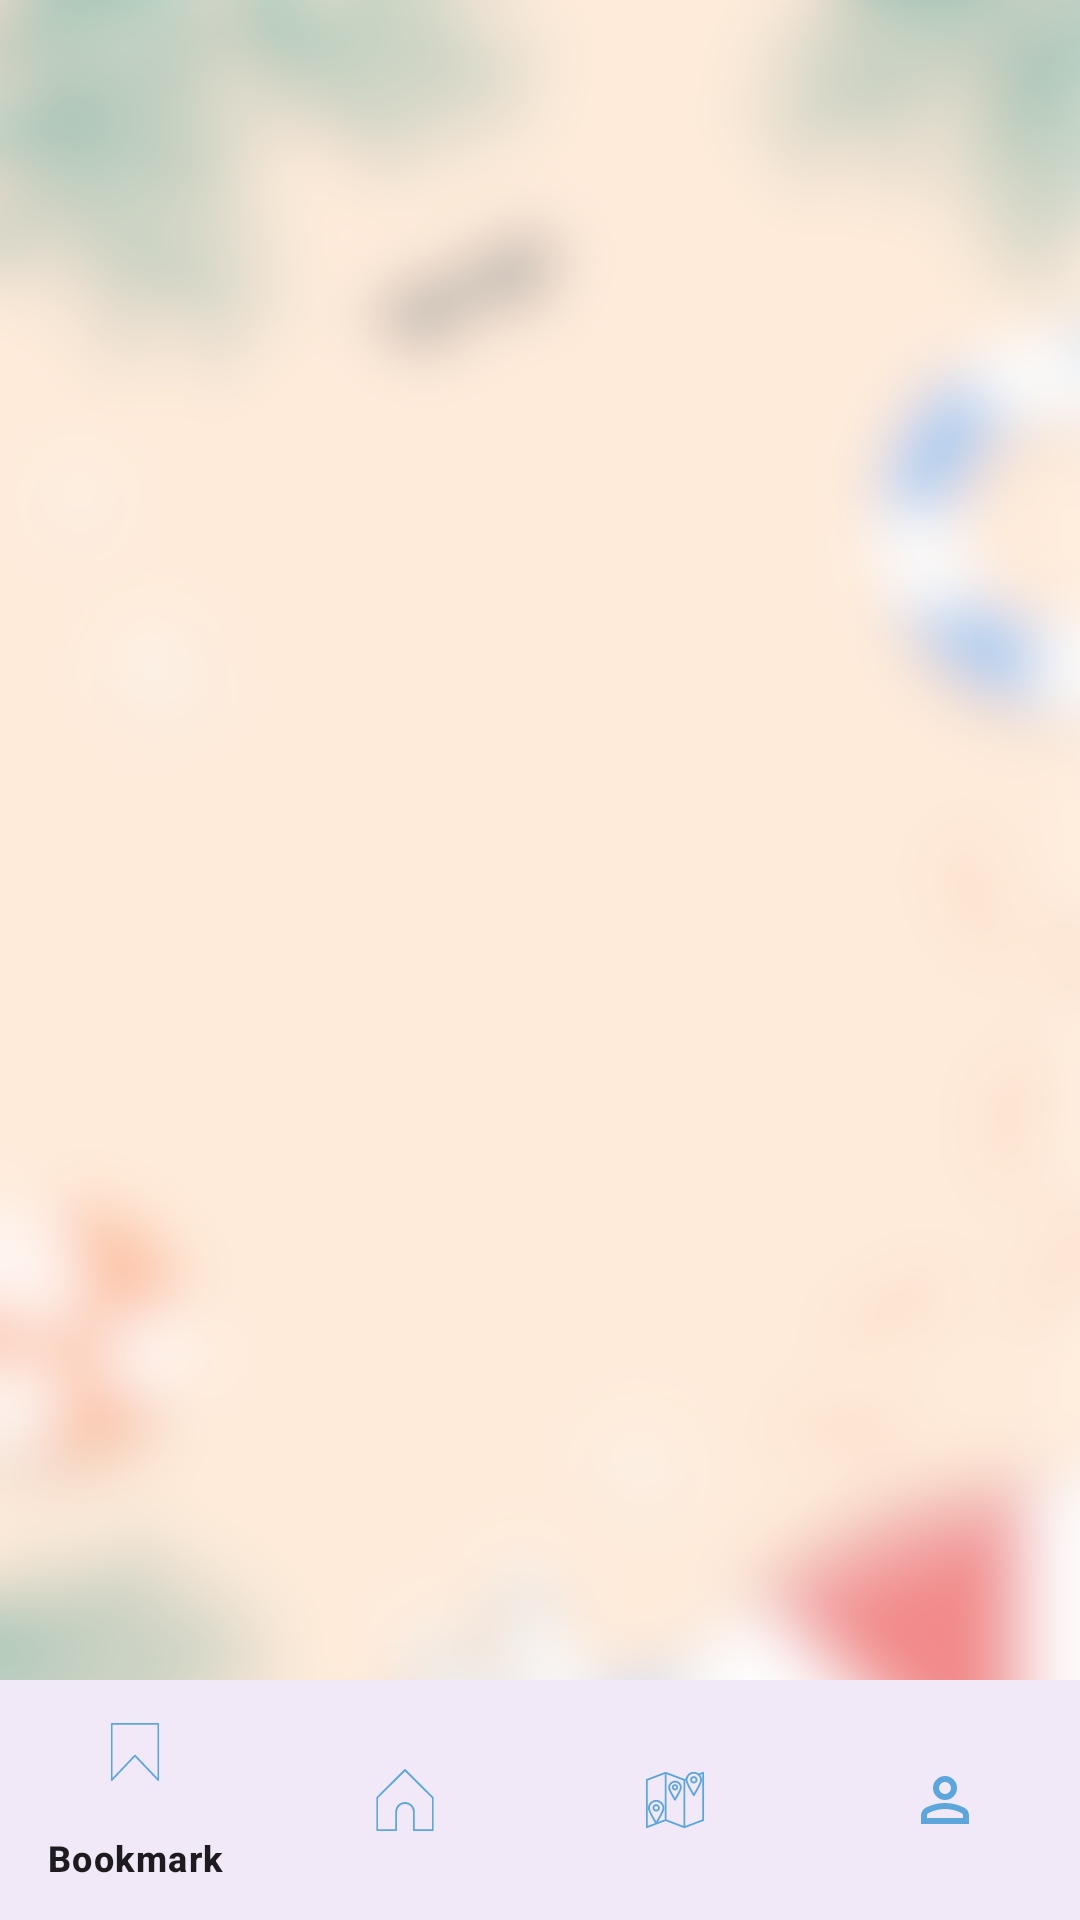

Write the Android layout XML for this screen, with the resource values it uses.
<!-- AndroidManifest.xml: application theme Theme.TravelLabel -->
<!-- res/layout/activity_main.xml -->
<?xml version="1.0" encoding="utf-8"?>
<androidx.constraintlayout.widget.ConstraintLayout xmlns:android="http://schemas.android.com/apk/res/android"
    xmlns:app="http://schemas.android.com/apk/res-auto"
    xmlns:tools="http://schemas.android.com/tools"
    android:id="@+id/main"
    android:layout_width="match_parent"
    android:layout_height="match_parent"
    tools:context=".View.Main.MainActivity">

    <ImageView
        android:layout_width="match_parent"
        android:layout_height="match_parent"
        android:src="@drawable/bg_main"
        android:scaleType="fitXY"
        app:layout_constraintTop_toTopOf="parent"
        app:layout_constraintStart_toStartOf="parent"
        />
    
    <com.google.android.material.bottomnavigation.BottomNavigationView
        android:id="@+id/navBottom"
        android:layout_width="0dp"
        android:layout_height="wrap_content"
        android:layout_marginStart="0dp"
        android:layout_marginEnd="0dp"
        android:background="?android:attr/windowBackground"
        app:itemIconTint="@color/light_blue"
        app:layout_constraintBottom_toBottomOf="parent"
        app:layout_constraintLeft_toLeftOf="parent"
        app:layout_constraintRight_toRightOf="parent"
        app:menu="@menu/bottom_nav"
        />

    <androidx.recyclerview.widget.RecyclerView
        android:id="@+id/rvMain"
        android:layout_width="match_parent"
        android:layout_height="match_parent"
        android:layout_marginTop="30dp"
        app:layout_constraintTop_toTopOf="parent"
        app:layout_constraintStart_toStartOf="parent"
        tools:listitem="@layout/item_recommendation"/>



</androidx.constraintlayout.widget.ConstraintLayout>
<!-- res/layout/item_recommendation.xml (included above) -->
<?xml version="1.0" encoding="utf-8"?>
<androidx.cardview.widget.CardView xmlns:tools="http://schemas.android.com/tools"
    xmlns:android="http://schemas.android.com/apk/res/android"
    android:layout_width="match_parent"
    android:layout_height="wrap_content"
    app:cardCornerRadius="10dp"
    xmlns:app="http://schemas.android.com/apk/res-auto"
    android:layout_margin="10dp"
    app:cardElevation="10dp">
    <androidx.constraintlayout.widget.ConstraintLayout
        android:layout_width="match_parent"
        android:layout_height="wrap_content"
        android:padding="10dp">

        <ImageView
            android:layout_width="match_parent"
            android:layout_height="150dp"
            app:layout_constraintStart_toStartOf="parent"
            app:layout_constraintTop_toTopOf="parent"
            tools:src="@tools:sample/avatars"
            android:background="@drawable/gradient_background"
            />

        <TextView
            android:id="@+id/recTempatWisata"
            android:layout_width="wrap_content"
            android:layout_height="wrap_content"
            android:text="@string/namaTempatWisata"
            android:textStyle="bold"
            android:textSize="20sp"
            android:textColor="@color/bone"
            android:layout_marginBottom="40dp"
            android:layout_marginStart="24dp"
            app:layout_constraintBottom_toBottomOf="parent"
            app:layout_constraintStart_toStartOf="parent"
            />

        <TextView
            android:id="@+id/descTempatWisata"
            android:layout_width="wrap_content"
            android:layout_height="wrap_content"
            android:text="@string/namaUser"
            android:textColor="@color/bone"
            android:layout_marginTop="10dp"
            android:layout_marginStart="24dp"
            app:layout_constraintStart_toStartOf="parent"
            app:layout_constraintTop_toBottomOf="@id/recTempatWisata"
            />

</androidx.constraintlayout.widget.ConstraintLayout>
</androidx.cardview.widget.CardView>
<!-- resources referenced by this layout -->
<resources>
  <color name="bone">#FAFAFA</color>
  <color name="light_blue">#5ca6db</color>
  <!-- drawable bg_main: png bitmap (drawable, 335882 bytes) -->
  <string name="namaTempatWisata">Nama Tempat Wisata</string>
  <string name="namaUser">Nama User</string>
  <style name="Theme.TravelLabel" parent="Base.Theme.TravelLabel" />
  <style name="Base.Theme.TravelLabel" parent="Theme.Material3.DayNight.NoActionBar">
          
          
      </style>
</resources>
